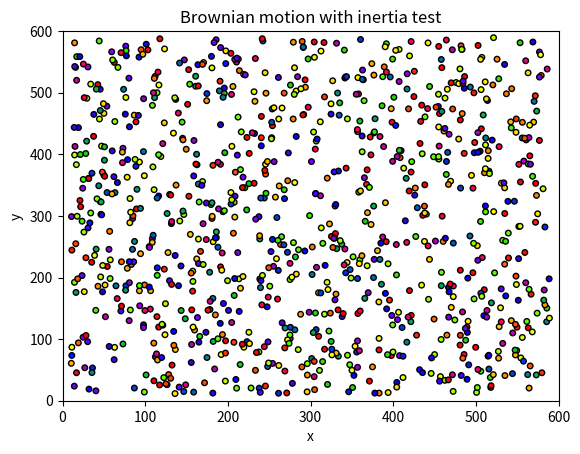

Write the Python code that produced this figure.
import matplotlib.pyplot as plt
import numpy as np
from matplotlib.animation import FuncAnimation
from tqdm import tqdm

# Time stuff
dt = 0.1
num_steps = 1000
time_series = np.linspace(0, dt * num_steps, num_steps)

# Simulation boundaries
sim_size = 600.0

# Particle stuff
num_particles = 1000
pcolors = np.arange(0, num_particles)
pos = np.zeros((num_steps, num_particles, 2))
pos[0] = np.random.uniform(10, sim_size - 10, (num_particles, 2))
vel = np.zeros((num_steps, num_particles, 2))
acc_brown = np.random.normal(size=(num_steps - 1, num_particles, 2))

# Calculation
for step, time in enumerate(tqdm(time_series[1:]), start=1):
    vel[step] = vel[step - 1] + dt * acc_brown[step - 1]
    pos[step] = (pos[step - 1] + dt * vel[step]) % sim_size


# Graphics
def animate_step(step):
    scatter_plot.set_offsets(pos[step, :])
    return [scatter_plot]


fig, ax = plt.subplots()
ax.set_title("Brownian motion with inertia test")
ax.set_xlabel("x")
ax.set_ylabel("y")
# ax.grid()
ax.set_xlim(0, sim_size)
ax.set_ylim(0, sim_size)
scatter_plot = ax.scatter(
    pos[0, :, 0],
    pos[0, :, 1],
    s=16,
    c=pcolors,
    cmap="prism",
    edgecolors="black",
)
animation = FuncAnimation(
    fig=fig, func=animate_step, frames=num_steps, interval=0, blit=True
)
plt.show()
